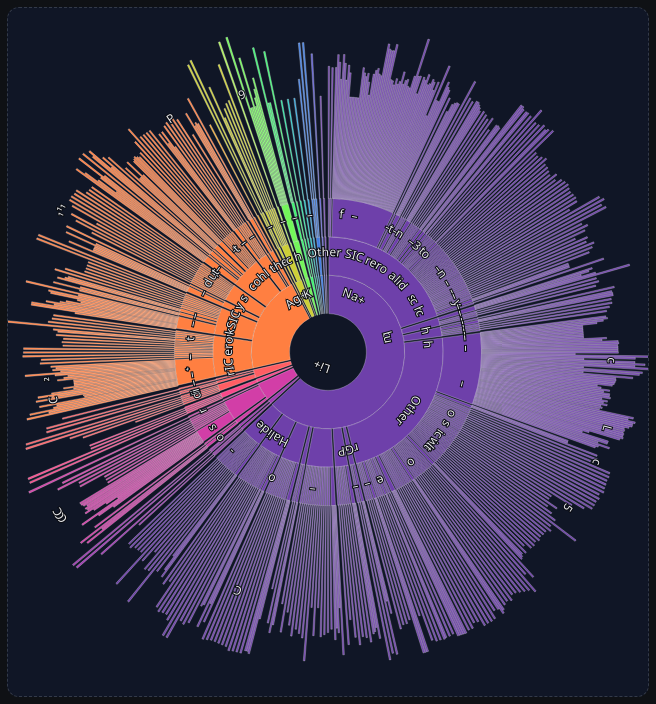
D3 v7 page, settled after 360 driven frames (6 s of simulated time); the page loaded 1 data file(s).


    const chartEl   = document.getElementById('chart');
    const legendEl  = document.getElementById('legend');
    const tooltip   = document.getElementById('tooltip');

    const cbDepth1 = document.getElementById('cbDepth1');
    const cbDepth2 = document.getElementById('cbDepth2');
    const cbDepth3 = document.getElementById('cbDepth3');
    const cbLeaf   = document.getElementById('cbLeaf');

    const DEF_COND = 1e-6;
    const SCALE_MODE = 'log';

    let dataObj = null;
    let root, svgGlobal, gArcs, gLabels, nodesGlobal, sideGlobal, outerRadiusForGlobal;
    const highlightedIons = new Set();
    const highlightedFams = new Set();

    // --- Load data.json (for GitHub Pages) ---
    fetch('data.json', { cache: 'no-store' })
      .then(r => { if (!r.ok) throw new Error(`HTTP ${r.status}`); return r.json(); })
      .then(raw => {
        dataObj = raw;
        draw();
      })
      .catch(err => {
        console.error('Failed to load data.json:', err);
        alert('Could not load data.json automatically: ' + err.message +
              '\n\nMake sure both index.html and data.json are in the SAME folder of your GitHub Pages repo.');
      });

    [cbDepth1, cbDepth2, cbDepth3, cbLeaf].forEach(cb => cb.addEventListener('change', () => addLabelsLayer()));
    window.addEventListener('resize', () => requestAnimationFrame(draw));

    function obj2children(obj){
      return Object.entries(obj).map(([k,v])=>{
        if(Array.isArray(v)) return {name:k, values:v};
        return {name:k, children:obj2children(v)};
      });
    }

    function computeLeafCond(h, def){
      h.each(n=>{
        if(n.data && n.data.values){
          const vals = n.data.values
            .map(v => (v && typeof v.conductivity_S_per_cm === 'number') ? v.conductivity_S_per_cm : NaN)
            .filter(Number.isFinite);
          n.data.cond = vals.length ? d3.max(vals) : def;
        }
      });
    }

    function draw(){
      if(!dataObj) return;
      chartEl.innerHTML = '';
      const rect = chartEl.getBoundingClientRect();
      const side = Math.floor(Math.min(rect.width || 800, rect.height || 640));
      sideGlobal = side;

      const data = { name:'root', children: obj2children(dataObj) };
      root = d3.hierarchy(data, d=>d.children).sum(()=>1);
      computeLeafCond(root, DEF_COND);

      const svg = d3.select(chartEl).append('svg')
        .attr('width','100%').attr('height','100%')
        .attr('viewBox', `${-side/2} ${-side/2} ${side} ${side}`);
      svgGlobal = svg;

      const ringThickness = Math.max(36, side * 0.06);
      const leafBase      = Math.max(10, side * 0.02);
      const extraLeafMax  = Math.max(110, side * 0.20);

      d3.partition().size([2*Math.PI, (root.height + 1) * ringThickness])(root);

      const leaves = root.leaves();
      let condVals = leaves.map(l => l.data.cond || DEF_COND).filter(Number.isFinite);
      if (!condVals.length) condVals = [DEF_COND];
      let [cmin, cmax] = d3.extent(condVals);
      if (!(cmax > cmin)) { cmin = cmin*0.8; cmax = cmax*1.2; }

      const baseScale = (SCALE_MODE==='linear'
        ? d3.scaleLinear().domain([cmin, cmax])
        : d3.scaleLog().domain([Math.max(cmin, 1e-12), Math.max(cmax, 1e-12)]));
      const condScale = baseScale.range([0, extraLeafMax]).clamp(true);

      const ions = (root.children || []).map(d=>d.data.name);
      const colorIon = d3.scaleOrdinal(ions, d3.quantize(t => d3.interpolateRainbow(t), Math.max(3, ions.length)));

      const outerRadiusFor = d => d.children
        ? d.y1
        : d.y1 + leafBase + condScale(d.data.cond || DEF_COND);
      outerRadiusForGlobal = outerRadiusFor;

      const arc = d3.arc()
        .startAngle(d=>d.x0)
        .endAngle(d=>d.x1)
        .padAngle(d=>Math.min(0.006, (d.x1-d.x0)/6))
        .padRadius(side * 0.45)
        .innerRadius(d=>d.y0)
        .outerRadius(d=> outerRadiusFor(d));

      const g = svg.append('g');
      gArcs = g;

      const nodes = root.descendants().filter(d=>d.depth>0);
      nodesGlobal = nodes;

      const paths = g.selectAll('path')
        .data(nodes)
        .join('path')
        .attr('d', arc)
        .attr('fill', d => { let a=d; while(a.depth>1) a=a.parent; return colorIon(a.data.name); })
        .attr('stroke','#fff').attr('stroke-opacity',0.35).attr('stroke-width', Math.max(0.6, side*0.0012));

      paths.each(function(d){
        let ion=d; while(ion && ion.depth>1) ion=ion.parent;
        let fam=d; while(fam && fam.depth>2) fam=fam.parent;
        this.dataset.ion = ion?.data?.name || '';
        this.dataset.family = fam?.data?.name || '';
      });

      paths.on('mousemove', (evt, d) => {
        const trail = d.ancestors().reverse().slice(1).map(n=>n.data.name).join(' → ');
        let html = `<strong>${trail}</strong>`;
        if (!d.children) {
          const c = d.data.cond || DEF_COND;
          html += `<br/>σ: ${Number.isFinite(c) ? c.toExponential(3) : '(default)'} S·cm⁻¹`;
        }
        tooltip.style.display = 'block';
        tooltip.innerHTML = html;
        tooltip.style.left = (evt.clientX + 10) + 'px';
        tooltip.style.top  = (evt.clientY + 10) + 'px';
      }).on('mouseleave', () => { tooltip.style.display = 'none'; });

      buildLegend(root, colorIon);
      applyHighlight();
      addLabelsLayer();
    }

    function buildLegend(root, colorIon){
      const group = legendEl.querySelector('.legendGroup');
      group.innerHTML = '';

      (root.children || []).forEach(ionNode => {
        const ion = ionNode.data.name;
        const row = document.createElement('div'); row.className='ionRow';
        const sw  = document.createElement('div'); sw.className='swatch'; sw.style.background = colorIon(ion);
        const nm  = document.createElement('div'); nm.className='ionName'; nm.textContent = ion;
        const cv  = document.createElement('div'); cv.className='chev'; cv.textContent = '▸';
        row.appendChild(sw); row.appendChild(nm); row.appendChild(cv);
        group.appendChild(row);

        const sub = document.createElement('div'); sub.className='sublist';
        const fams = (ionNode.children||[]).map(n=>n.data.name);
        fams.forEach((fam, i) => {
          const li = document.createElement('div'); li.className='famRow';
          const sm = document.createElement('div'); sm.className='smSwatch';
          sm.style.background = d3.color(colorIon(ion)).brighter(0.5 + (i/(Math.max(2,fams.length)-1||1))*0.9).formatRgb();
          const sn = document.createElement('div'); sn.textContent = fam;
          li.appendChild(sm); li.appendChild(sn);
          sub.appendChild(li);
          li.addEventListener('click', (ev) => {
            ev.stopPropagation();
            if (highlightedFams.has(fam)) highlightedFams.delete(fam); else highlightedFams.add(fam);
            applyHighlight();
          });
        });
        group.appendChild(sub);

        cv.addEventListener('click', (e) => {
          e.stopPropagation();
          const open = sub.classList.toggle('open');
          cv.textContent = open ? '▾' : '▸';
        });

        const toggleIon = () => {
          if (highlightedIons.has(ion)) highlightedIons.delete(ion); else highlightedIons.add(ion);
          applyHighlight();
        };
        nm.addEventListener('click', toggleIon);
        sw.addEventListener('click', toggleIon);
      });
    }

    function applyHighlight(){
      if (!gArcs) return;
      const paths = gArcs.selectAll('path');
      const hasIon = highlightedIons.size > 0;
      const hasFam = highlightedFams.size > 0;

      if (!hasIon && !hasFam){
        paths.classed('dimmed', false).classed('highlight', false);
        return;
      }
      paths.each(function(){
        const ion = this.dataset.ion;
        const fam = this.dataset.family;
        const ionOk = !hasIon || highlightedIons.has(ion);
        const famOk = !hasFam || highlightedFams.has(fam);
        const on = ionOk && famOk;
        this.classList.toggle('highlight', on);
        this.classList.toggle('dimmed', !on);
      });
    }

    function addLabelsLayer(){
      if (!svgGlobal || !nodesGlobal) return;
      if (gLabels) gLabels.remove();
      gLabels = svgGlobal.append('g');

      const showDepth1 = cbDepth1.checked;
      const showDepth2 = cbDepth2.checked;
      const showDepth3 = cbDepth3.checked;
      const showLeaf   = cbLeaf.checked;

      const minAngle = 0.004;
      const minRadius = sideGlobal * 0.06;

      const defs = svgGlobal.append('defs');

      const labelCandidates = nodesGlobal.filter(d => {
        const isLeaf = !d.children;
        const depthOK =
          (d.depth === 1 && showDepth1) ||
          (d.depth === 2 && showDepth2) ||
          (d.depth === 3 && showDepth3) ||
          (isLeaf      && showLeaf);
        if (!depthOK) return false;
        if ((d.x1 - d.x0) < minAngle) return false;
        d._labelR = isLeaf ? Math.max(outerRadiusForGlobal(d) - 5, d.y1 - 2) : (d.y0 + d.y1) / 2;
        if (d._labelR < minRadius) return false;
        return true;
      });

      labelCandidates.forEach((d,i) => {
        const id = `lbl-${i}`;
        const a0=d.x0, a1=d.x1, r=d._labelR;
        const inset=0.003;
        const start=a0+inset, end=a1-inset;
        const [sx,sy]=[Math.cos(start)*r,Math.sin(start)*r];
        const [ex,ey]=[Math.cos(end)*r,Math.sin(end)*r];
        defs.append('path').attr('id', id).attr('d', `M ${sx} ${sy} A ${r} ${r} 0 0 1 ${ex} ${ey}`);
        gLabels.append('text').attr('class','labelText')
          .append('textPath').attr('href',`#${id}`)
          .attr('startOffset','50%').attr('text-anchor','middle')
          .text(d.data.name);
      });
    }
  

### data: data.json, 141418 bytes — head not shown